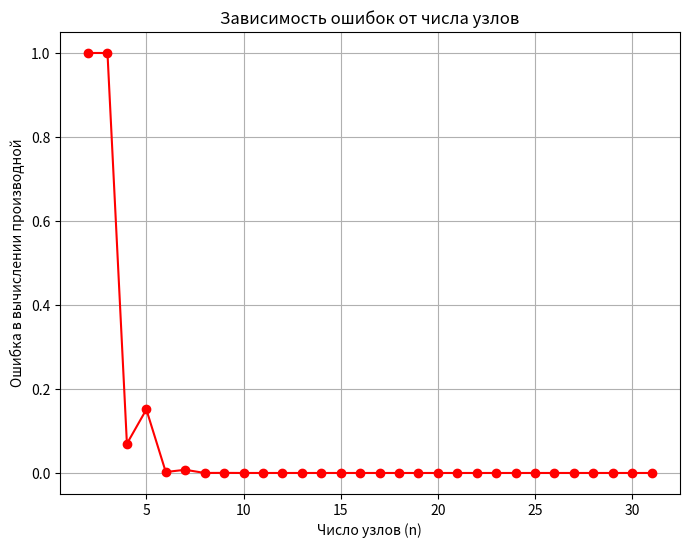

Write the Python code that produced this figure.
import numpy as np
import matplotlib.pyplot as plt


# Функция для вычисления первой производной от sin(x)
def f(x):
    return np.sin(x)


# Функция для вычисления приближенной аналитической формулы первой производной (нашла ее в лекции стр. 54 формула 8.1)
def derivative_lagrange_analytical(xi, yi, x):
    n = len(xi)
    result = 0.0

    for j in range(n):
        term = yi[j]
        factor = 0.0

        for k in range(n):
            if k != j:
                product = 1.0
                for i in range(n):
                    if i != j and i != k:
                        product *= (x - xi[i]) / (xi[j] - xi[i])
                factor += 1 / (xi[j] - xi[k]) * product

        term *= factor
        result += term

    return result


# Вычисление точной производной функции sin(x) в точке x=0
exact_derivative = np.cos(0)

# Расчет ошибок вычисления производной delta_f'(0) от числа n
n_values = np.arange(2, 32, 1)  # Значения n от 2 до 32 с шагом 1
errors_analytical = []

for n in n_values:
    xi = np.linspace(-np.pi, np.pi, n)
    yi = f(xi)

    # Аналитический метод
    interpolated_derivative_analytical = derivative_lagrange_analytical(xi, yi, 0)
    error_analytical = abs(interpolated_derivative_analytical - exact_derivative)
    errors_analytical.append(error_analytical)

# График зависимости ошибок от числа n
plt.figure(figsize=(8, 6))
plt.plot(n_values, errors_analytical, marker='o', linestyle='-', color='red')
plt.xlabel('Число узлов (n)')
plt.ylabel('Ошибка в вычислении производной')
plt.title('Зависимость ошибок от числа узлов')
plt.grid(True)
plt.show()
